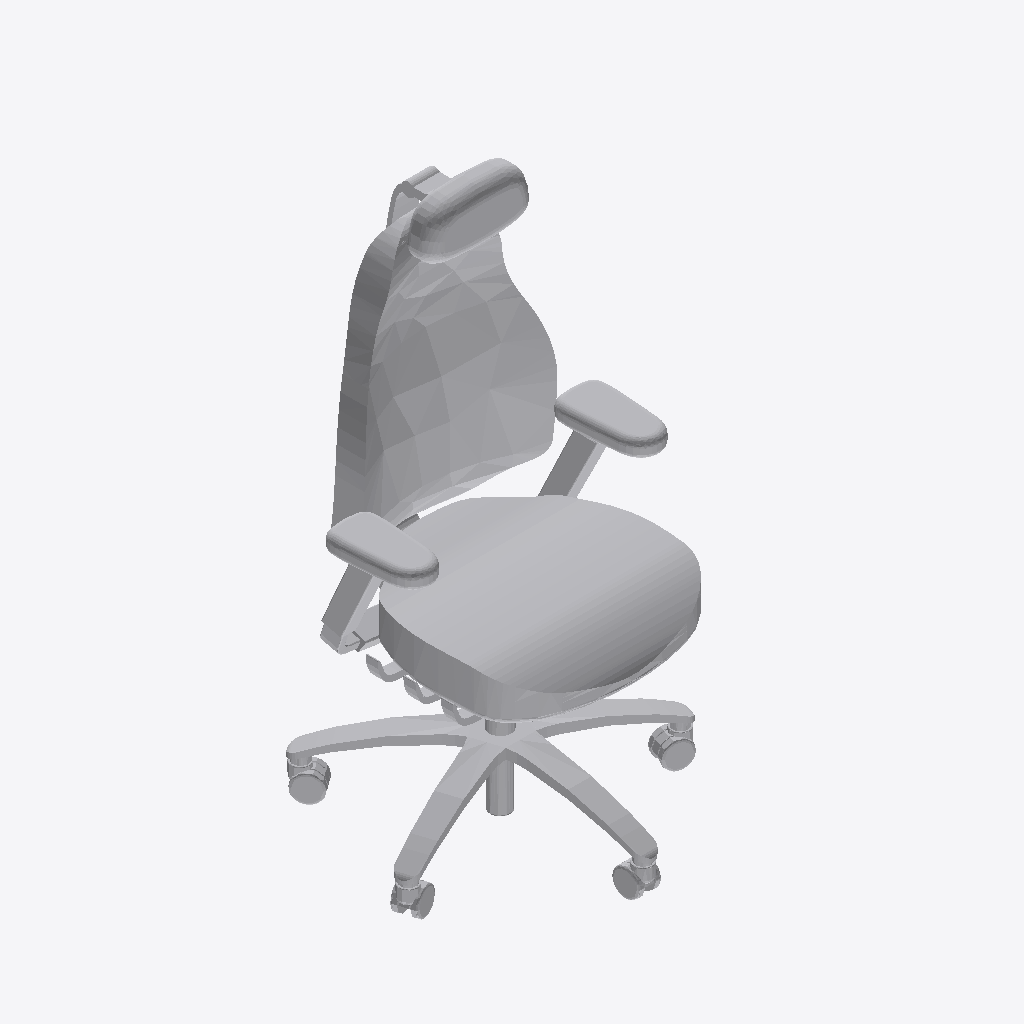
Isometric view of an IFC building model (IFC-SPF (STEP), schema IFC2X3, length unit millimetre), seen from the south-west, elements coloured by IFC class: 1 other element (light grey).
Extent 0.7 m × 0.6 m × 1.2 m (x, y, z). Storeys (1): Level 1 at 0.00 m. Elements (1): 1 IfcFurnishingElement.

HEADER;
FILE_DESCRIPTION(('ViewDefinition [CoordinationView_V2.0]'),'2;1');
FILE_NAME('0001','2018-12-18T01:22:20',(''),(''),'The EXPRESS Data Manager Version 5.02.0100.07 : ','20150220_1215(x64) - Exporter 16.6.0.0 - Alterna','');
FILE_SCHEMA(('IFC2X3'));
ENDSEC;
DATA;
#105=IFCPROJECT('168dONhdXDVe0xV0TH1$Ea',#41,'0001',$,$,'Project Name','Project Status',(#97),#92);
#109648=IFCSITE('168dONhdXDVe0xV0TH1$Ec',#41,'Default',$,'',#109647,$,$,.ELEMENT.,(42,21,30,344238),(-71,-3,-35,-194702),0.0,$,$);
#115=IFCBUILDING('168dONhdXDVe0xV0TH1$Eb',#41,'',$,$,#32,$,'',.ELEMENT.,$,$,#111);
#124=IFCBUILDINGSTOREY('168dONhdXDVe0xV0Uk_0rZ',#41,'Level 1',$,$,#122,$,'Level 1',.ELEMENT.,0.0);
#109470=IFCFURNISHINGELEMENT('25XA6a1TT4aB$RkYrMjXWj',#41,'CONV_Flokk_OffcChrs_RHMereo220:Mereo 200 Silver:322419',$,'Mereo 200 Silver',#109468,#109461,'322419');
ENDSEC;
